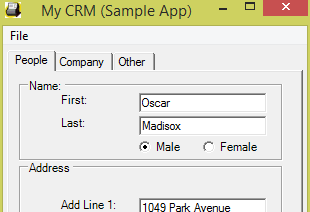
Task: Capture data from excel spreadsheet.
Workflow: Desktop Data Capturing

Step 1: Open Application 'mycrm.exe My' on 'Form1' (mycrm.exe)

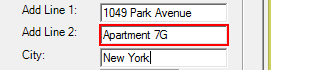
Step 2: type a value into 'textBoxPeopleAddLine2'

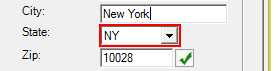
Step 3: select in the combo box 'State:'

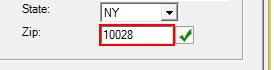
Step 4: type a value into 'textBoxPeopleAddressZip'

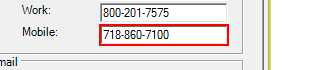
Step 5: type a value into 'textBoxPeopleMobilePhone'

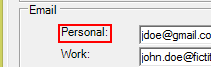
Step 6: click on 'label9'

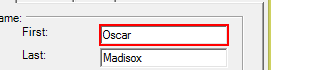
Step 7: type "[customersData(rowNumber)("first name").tostring]" into 'textBoxPeopleFirstName'

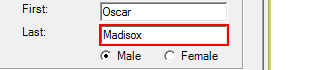
Step 8: type "[customersData(rowNumber)("last name").tostring]" into 'textBoxPeopleLastName'

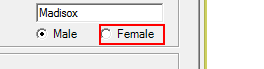
Step 9 [then]: click on 'radioButtonFemale'

Step 10 [else]: click on 'radioButtonMale' (no picture)

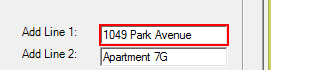
Step 11: type "[customersData(rowNumber)("address").tostring]" into 'textBoxPeopleAddLine1'

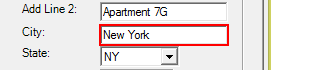
Step 12: type "[customersData(rowNumber)("city").tostring]" into 'textBoxPeopleAddressCity'

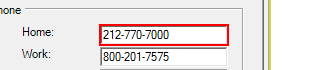
Step 13: type "[customersData(rowNumber)("home phone").tostring]" into 'textBoxPeopleHomePhone'

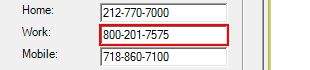
Step 14: type "[customersData(rowNumber)("work phone").tostring]" into 'textBoxPeopleWorkPhone'

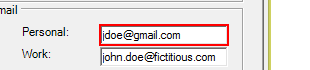
Step 15: type "[customersData(rowNumber)("personal email").tostring]" into 'textBoxPeoplePersonalEmail'

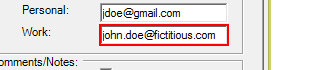
Step 16: type "[customersData(rowNumber)("work email").tostring]" into 'textBoxPeopleWorkEmail'

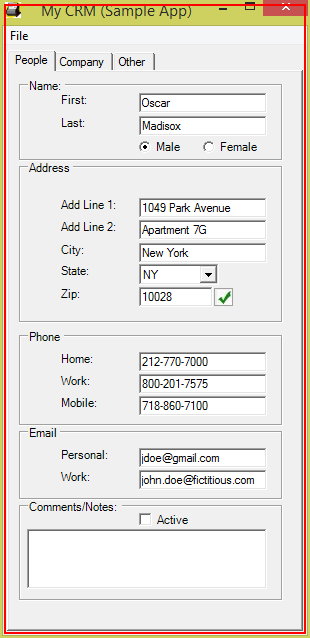
Step 17: Close Application 'mycrm.exe My' on 'Form1' (mycrm.exe)